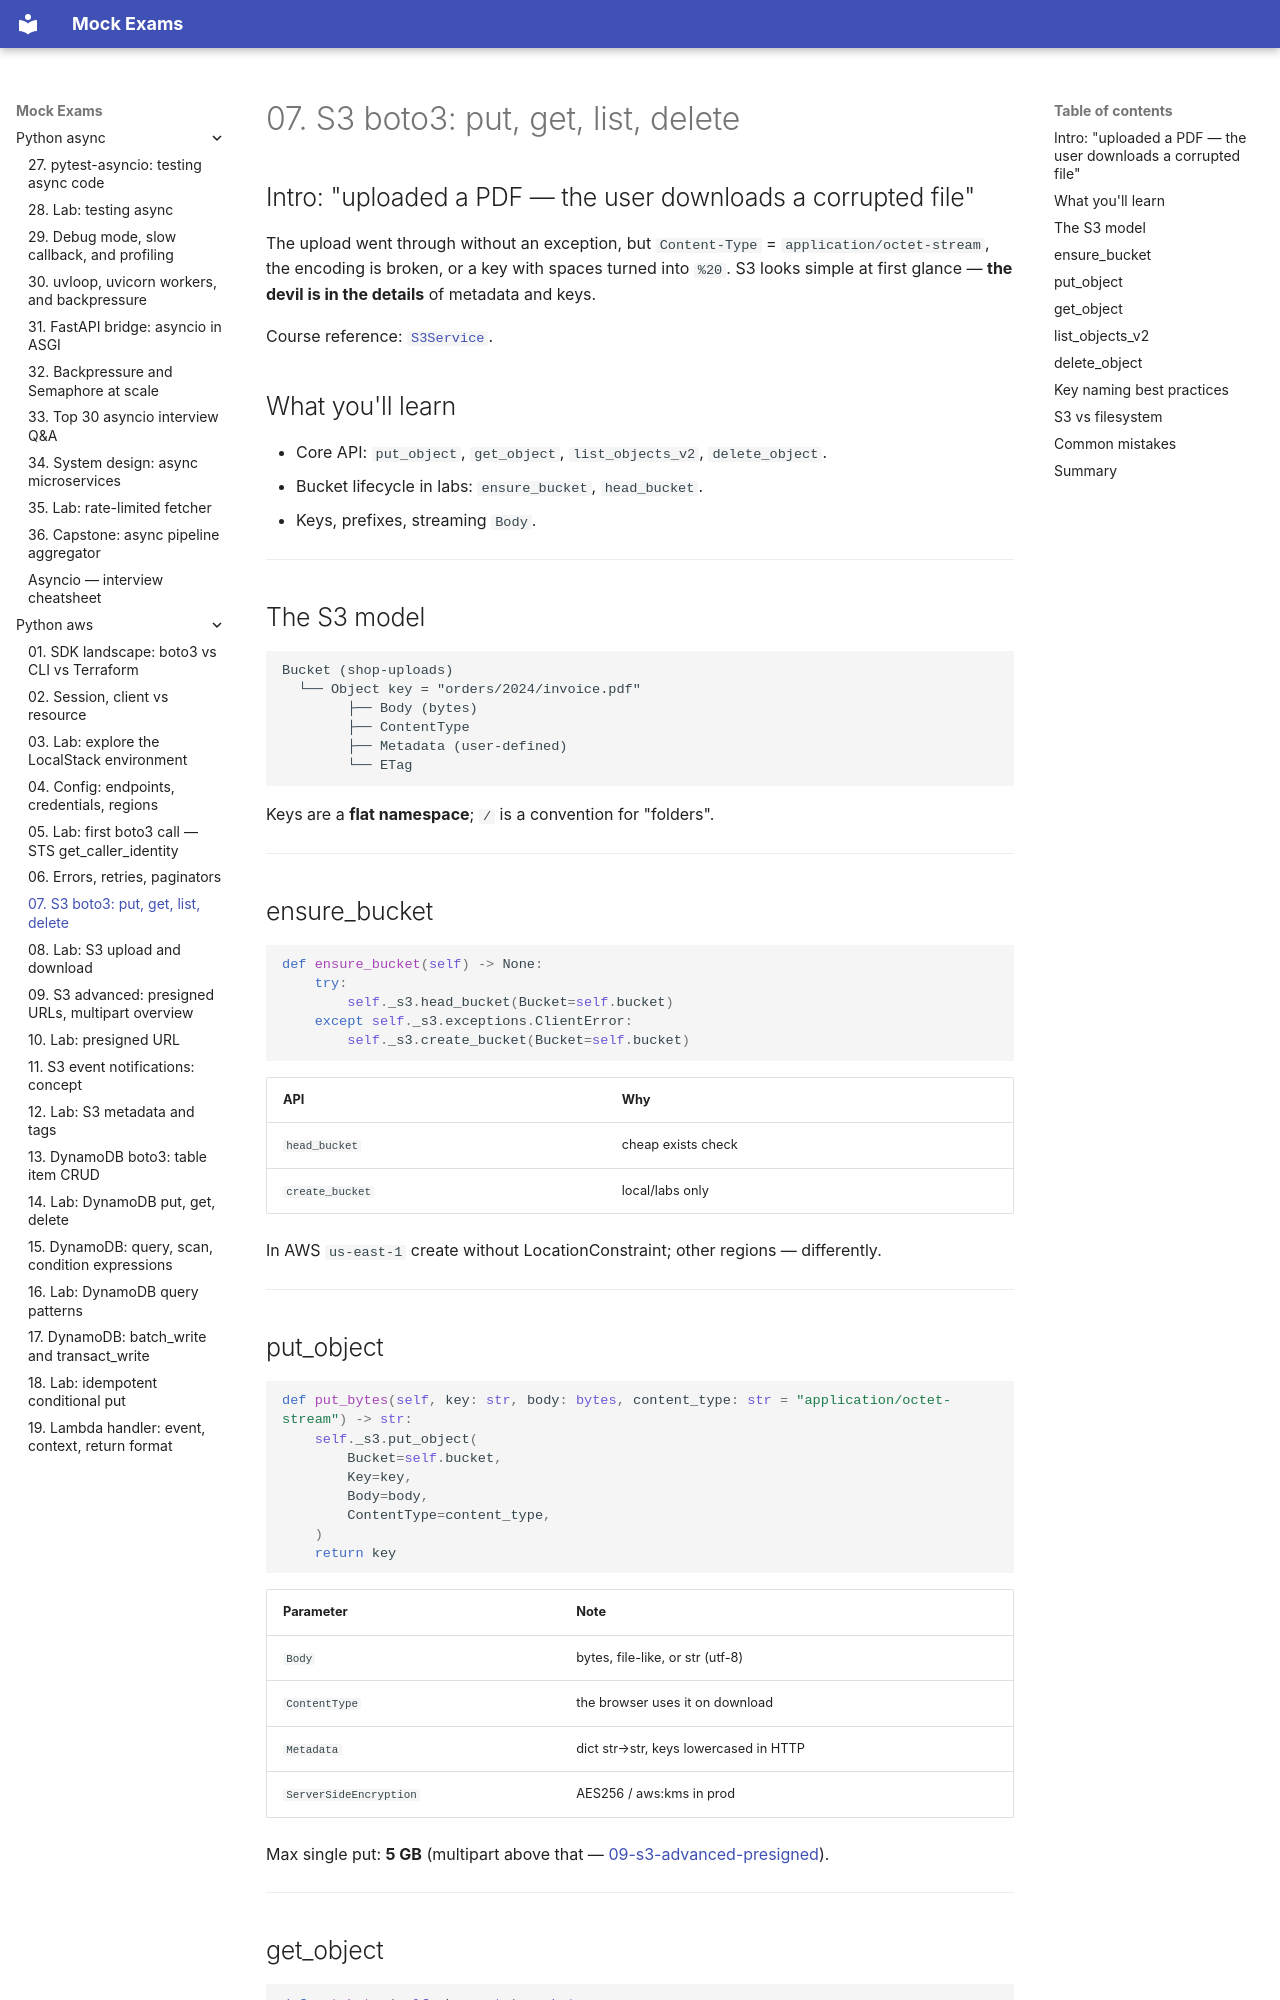

repository: FedorArbuzov/mock-exams · page: python-aws/07-s3-boto3-basics/index.html · generator: mkdocs

# 07. S3 boto3: put, get, list, delete

## Intro: "uploaded a PDF — the user downloads a corrupted file"

The upload went through without an exception, but `Content-Type` = `application/octet-stream`, the encoding is broken, or a key with spaces turned into `%20`. S3 looks simple at first glance — **the devil is in the details** of metadata and keys.

Course reference: [`S3Service`](../../deploy/python-aws/stack/shop_aws/s3_service.py).

## What you'll learn

- Core API: `put_object`, `get_object`, `list_objects_v2`, `delete_object`.
- Bucket lifecycle in labs: `ensure_bucket`, `head_bucket`.
- Keys, prefixes, streaming `Body`.

---

## The S3 model

```text
Bucket (shop-uploads)
  └── Object key = "orders/2024/invoice.pdf"
        ├── Body (bytes)
        ├── ContentType
        ├── Metadata (user-defined)
        └── ETag
```

Keys are a **flat namespace**; `/` is a convention for "folders".

---

## ensure_bucket

```python
def ensure_bucket(self) -> None:
    try:
        self._s3.head_bucket(Bucket=self.bucket)
    except self._s3.exceptions.ClientError:
        self._s3.create_bucket(Bucket=self.bucket)
```

| API | Why |
|-----|-------|
| `head_bucket` | cheap exists check |
| `create_bucket` | local/labs only |

In AWS `us-east-1` create without LocationConstraint; other regions — differently.

---

## put_object

```python
def put_bytes(self, key: str, body: bytes, content_type: str = "application/octet-stream") -> str:
    self._s3.put_object(
        Bucket=self.bucket,
        Key=key,
        Body=body,
        ContentType=content_type,
    )
    return key
```

| Parameter | Note |
|-----------|------|
| `Body` | bytes, file-like, or str (utf-8) |
| `ContentType` | the browser uses it on download |
| `Metadata` | dict str→str, keys lowercased in HTTP |
| `ServerSideEncryption` | AES256 / aws:kms in prod |

Max single put: **5 GB** (multipart above that — [09-s3-advanced-presigned](09-s3-advanced-presigned.md)).

---
